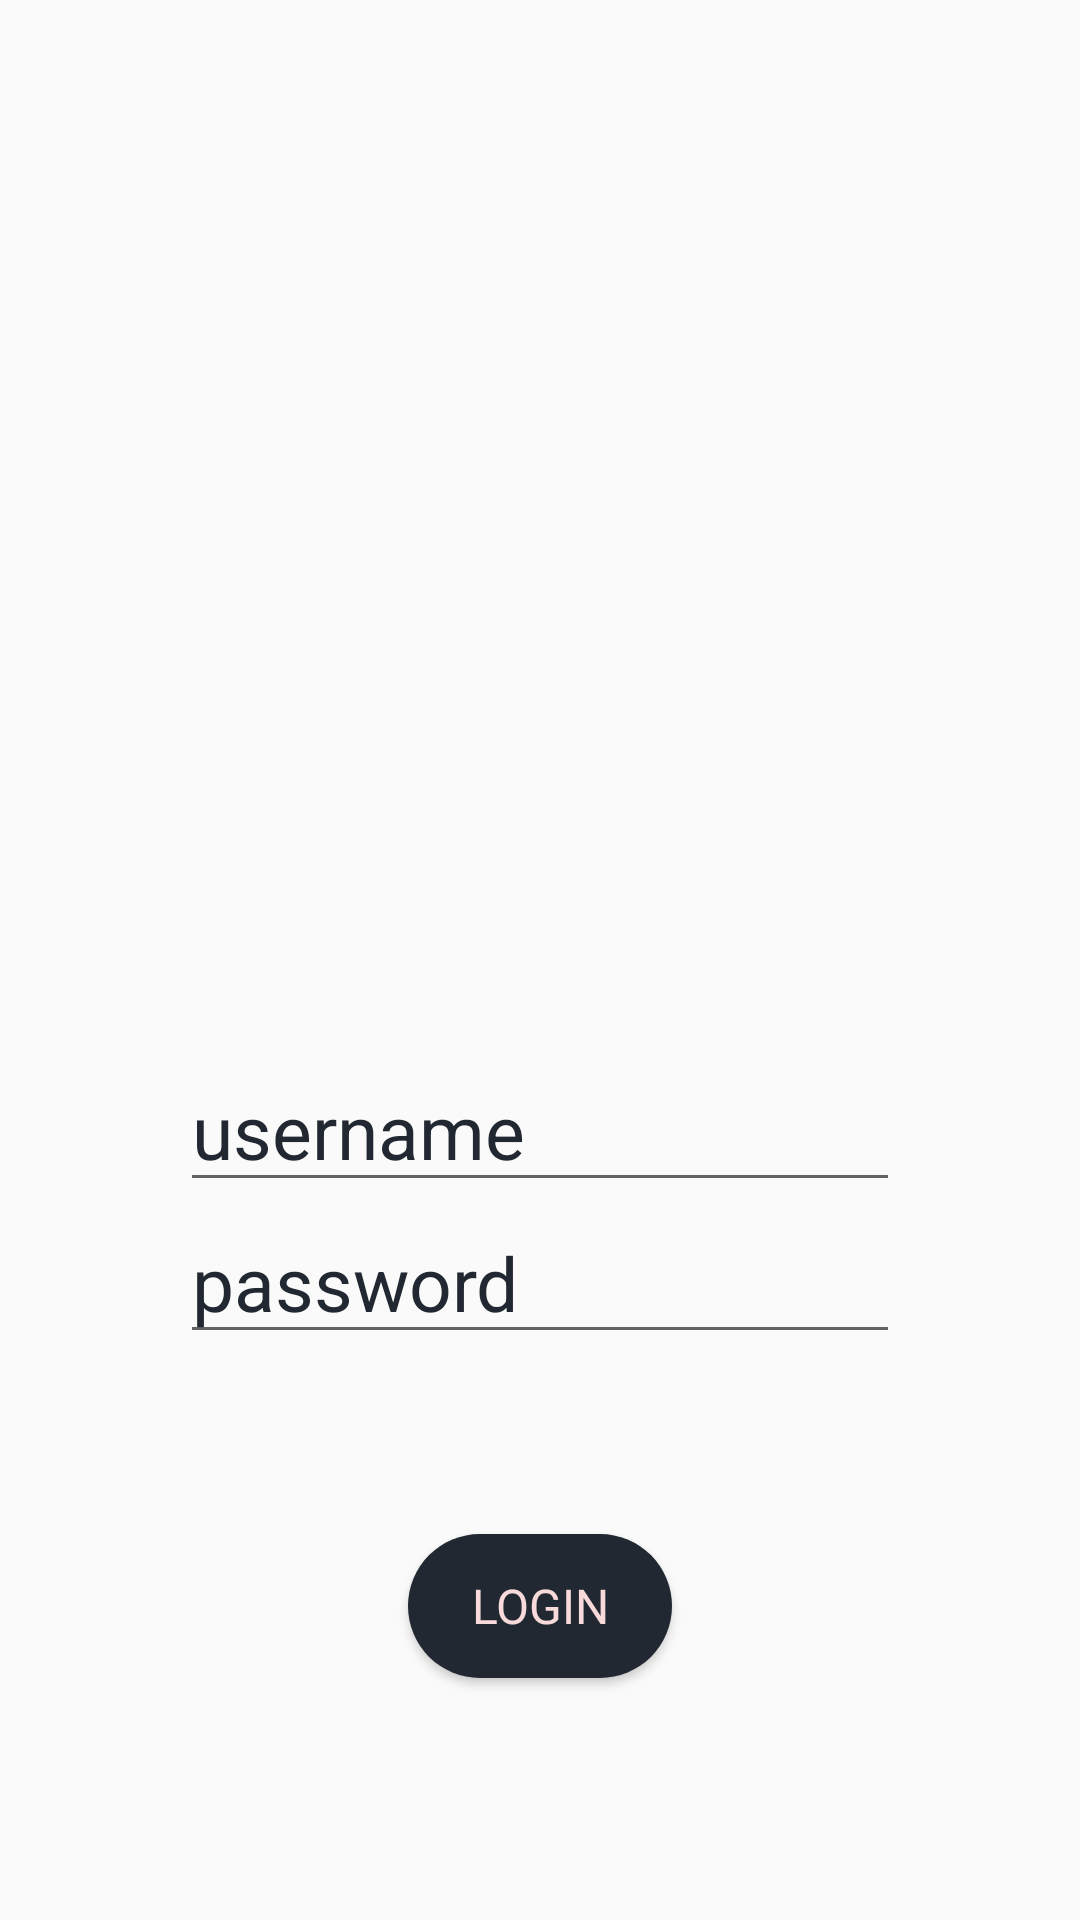

Android layout source for this screen:
<!-- AndroidManifest.xml: application theme AppTheme -->
<!-- res/layout/activity_login.xml -->
<?xml version="1.0" encoding="utf-8"?>
<LinearLayout
    xmlns:android="http://schemas.android.com/apk/res/android"
    xmlns:app="http://schemas.android.com/apk/res-auto"
    xmlns:tools="http://schemas.android.com/tools"
    android:layout_width="match_parent"
    android:layout_height="match_parent"
    android:orientation="vertical"
    tools:context=".LoginActivity">

    <ImageView
        android:layout_margin="75dp"
        android:layout_width="300dp"
        android:layout_height="200dp"
        android:layout_gravity="center"
        android:src="@drawable/logo_epl"/>



    <EditText
        android:layout_width="match_parent"
        android:layout_height="wrap_content"
        android:hint="username"
        android:id="@+id/txtusername"
        android:textSize="25sp"
        android:textColorHint="@color/CoGelap"
        android:layout_marginRight="60dp"
        android:layout_marginLeft="60dp"/>

    <EditText
        android:layout_width="match_parent"
        android:layout_height="wrap_content"
        android:hint="password"
        android:inputType="textPassword"
        android:id="@+id/txtpassword"
        android:textSize="25sp"
        android:textColorHint="@color/CoGelap"
        android:layout_marginRight="60dp"
        android:layout_marginLeft="60dp"/>/>

    <Button
        android:layout_marginTop="60dp"
        android:layout_width="wrap_content"
        android:layout_height="wrap_content"
        android:layout_gravity="center"
        android:id="@+id/tombollogin"
        android:text="login"
        android:textSize="16sp"
        android:textColor="@color/CoTulisan"
        android:fontFamily="@font/cream"
        android:background="@drawable/button_rounded"
        />

</LinearLayout>
<!-- resources referenced by this layout -->
<resources>
  <color name="CoGelap">#222831</color>
  <color name="CoTulisan">#F7DAD9</color>
  <!-- drawable button_rounded (drawable) -->
  <?xml version="1.0" encoding="utf-8"?>
  <shape android:shape="rectangle" xmlns:android="http://schemas.android.com/apk/res/android">
      <solid android:color="#222831"/>
      <corners android:radius="25dp"/>
  </shape>
  <style name="AppTheme" parent="Theme.AppCompat.Light.NoActionBar">
          
          <item name="colorPrimary">@color/colorPrimary</item>
          <item name="colorPrimaryDark">@color/colorPrimaryDark</item>
          <item name="colorAccent">@color/colorAccent</item>
      </style>
  <color name="colorPrimary">#6200EE</color>
  <color name="colorPrimaryDark">#3700B3</color>
  <color name="colorAccent">#03DAC5</color>
</resources>
